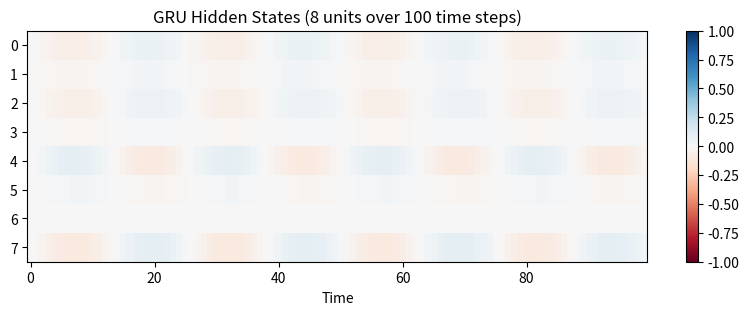

Here is the Python script that generated this plot:
import numpy as np
sigmoid=lambda x:1/(1+np.exp(-np.clip(x,-500,500)))

class GRU:
    def __init__(self,inp,hid,seed=42):
        r=np.random.default_rng(seed); s=.1; n=inp+hid
        self.Wz=r.standard_normal((n,hid))*s; self.bz=np.zeros(hid)
        self.Wr=r.standard_normal((n,hid))*s; self.br=np.zeros(hid)
        self.Wn=r.standard_normal((n,hid))*s; self.bn=np.zeros(hid)
        self.h=np.zeros(hid)
    def step(self,x):
        xh=np.concatenate([x,self.h])
        z=sigmoid(xh@self.Wz+self.bz); r=sigmoid(xh@self.Wr+self.br)
        n=np.tanh(np.concatenate([x,r*self.h])@self.Wn+self.bn)
        self.h=(1-z)*self.h+z*n; return self.h.copy()

t=np.linspace(0,8*np.pi,100); gru=GRU(1,8)
hs=np.array([gru.step(np.array([x])) for x in np.sin(t)])
print('GRU hidden state: shape=',hs.shape,'  mean=',hs.mean().round(4))

import matplotlib.pyplot as plt
plt.figure(figsize=(10,3))
plt.imshow(hs.T,aspect='auto',cmap='RdBu',vmin=-1,vmax=1)
plt.colorbar(); plt.title('GRU Hidden States (8 units over 100 time steps)'); plt.xlabel('Time'); plt.show()
